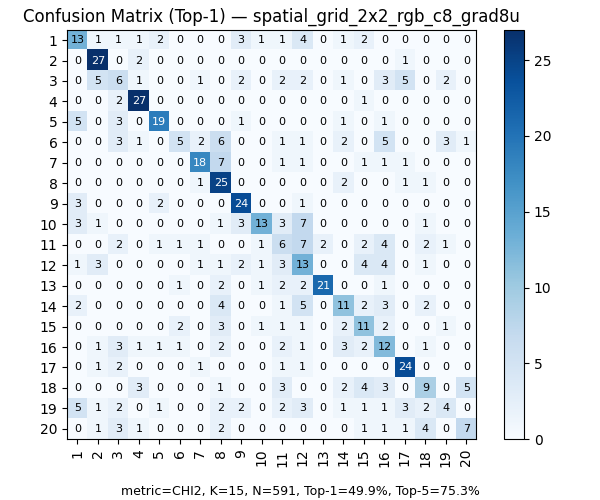

Source data for this figure (header and first rows):
, 1, 2, 3, 4, 5, 6, 7, 8, 9, 10, 11, 12, 13, 14, 15, 16, 17, 18, 19, 20
1, 13, 1, 1, 1, 2, 0, 0, 0, 3, 1, 1, 4, 0, 1, 2, 0, 0, 0, 0, 0
2, 0, 27, 0, 2, 0, 0, 0, 0, 0, 0, 0, 0, 0, 0, 0, 0, 1, 0, 0, 0
3, 0, 5, 6, 1, 0, 0, 1, 0, 2, 0, 2, 2, 0, 1, 0, 3, 5, 0, 2, 0
4, 0, 0, 2, 27, 0, 0, 0, 0, 0, 0, 0, 0, 0, 0, 1, 0, 0, 0, 0, 0
5, 5, 0, 3, 0, 19, 0, 0, 0, 1, 0, 0, 0, 0, 1, 0, 1, 0, 0, 0, 0
6, 0, 0, 3, 1, 0, 5, 2, 6, 0, 0, 1, 1, 0, 2, 0, 5, 0, 0, 3, 1
7, 0, 0, 0, 0, 0, 0, 18, 7, 0, 0, 1, 1, 0, 0, 1, 1, 1, 0, 0, 0
8, 0, 0, 0, 0, 0, 0, 1, 25, 0, 0, 0, 0, 0, 2, 0, 0, 1, 1, 0, 0
9, 3, 0, 0, 0, 2, 0, 0, 0, 24, 0, 0, 1, 0, 0, 0, 0, 0, 0, 0, 0
10, 3, 1, 0, 0, 0, 0, 0, 1, 3, 13, 3, 7, 0, 0, 0, 0, 0, 1, 0, 0
11, 0, 0, 2, 0, 1, 1, 1, 0, 0, 1, 6, 7, 2, 0, 2, 4, 0, 2, 1, 0
12, 1, 3, 0, 0, 0, 0, 1, 1, 2, 1, 3, 13, 0, 0, 4, 4, 0, 1, 0, 0
13, 0, 0, 0, 0, 0, 1, 0, 2, 0, 1, 2, 2, 21, 0, 0, 1, 0, 0, 0, 0
14, 2, 0, 0, 0, 0, 0, 0, 4, 0, 0, 1, 5, 0, 11, 2, 3, 0, 2, 0, 0
15, 0, 0, 0, 0, 0, 2, 0, 3, 0, 1, 1, 1, 0, 2, 11, 2, 0, 0, 1, 0
16, 0, 1, 3, 1, 1, 1, 0, 2, 0, 0, 2, 1, 0, 3, 2, 12, 0, 1, 0, 0
17, 0, 1, 2, 0, 0, 0, 1, 0, 0, 0, 1, 1, 0, 0, 0, 0, 24, 0, 0, 0
18, 0, 0, 0, 3, 0, 0, 0, 1, 0, 0, 3, 0, 0, 2, 4, 3, 0, 9, 0, 5
19, 5, 1, 2, 0, 1, 0, 0, 2, 2, 0, 2, 3, 0, 1, 1, 1, 3, 2, 4, 0
20, 0, 1, 3, 1, 0, 0, 0, 2, 0, 0, 0, 0, 0, 0, 1, 1, 1, 4, 0, 7
